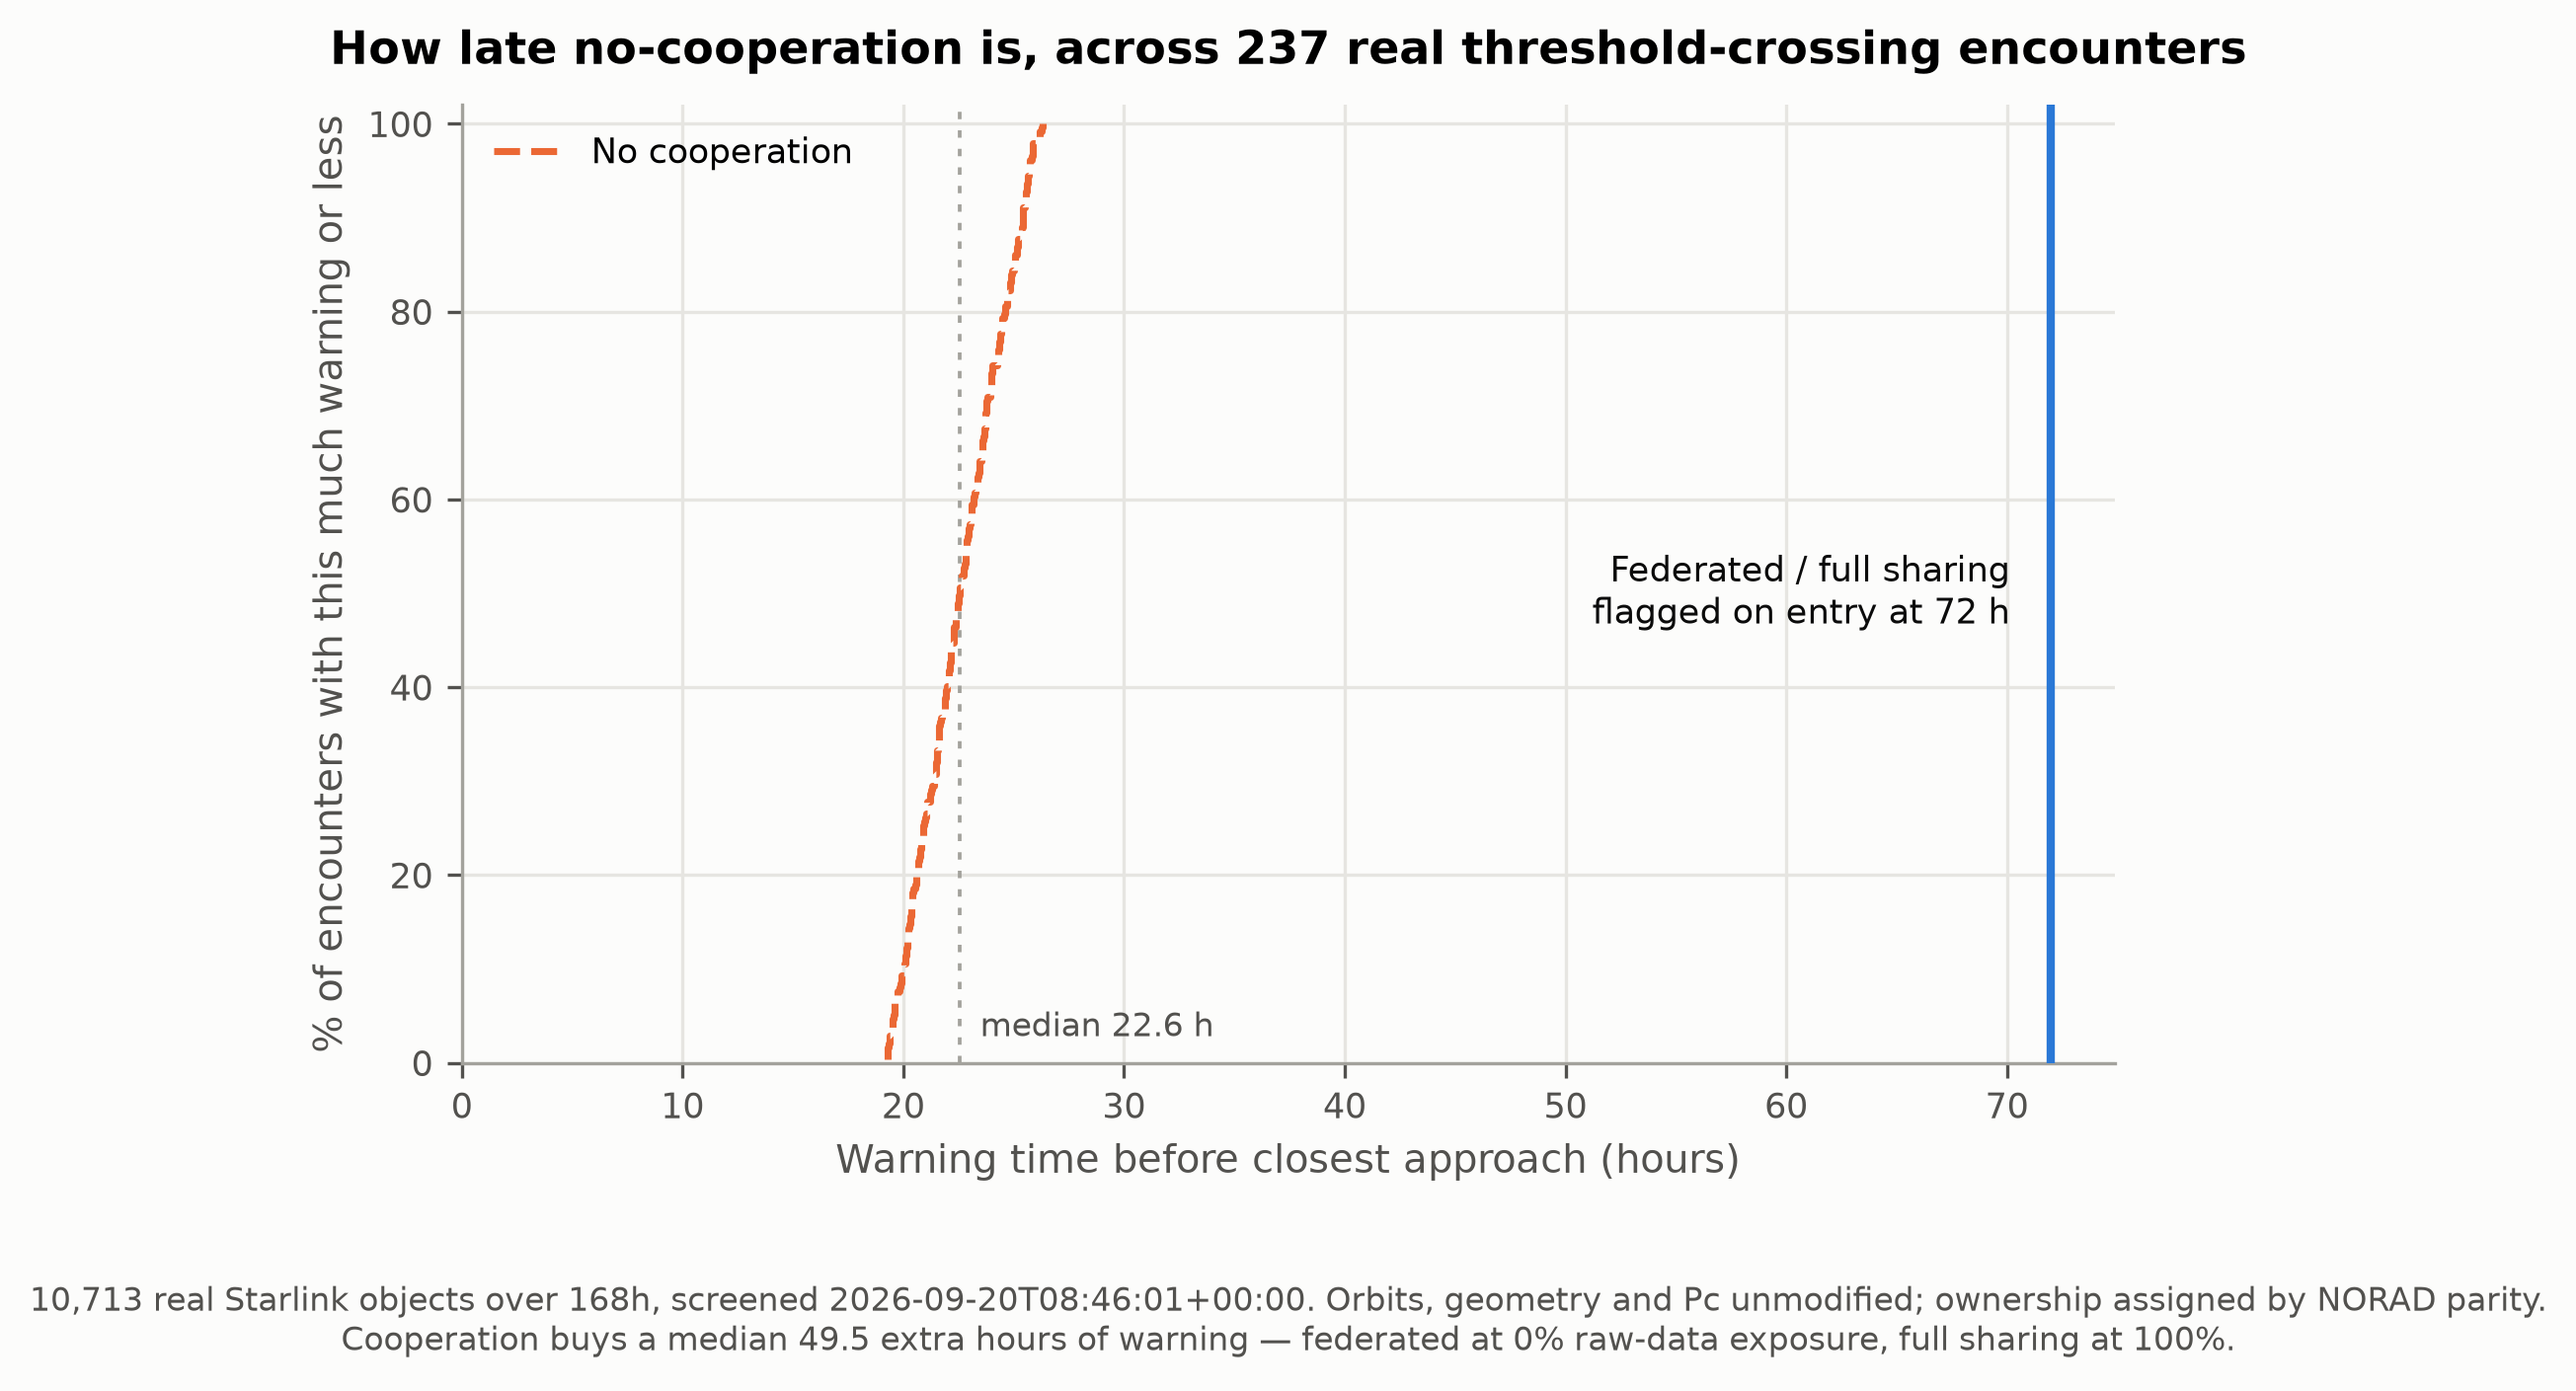

Values plotted in this chart, from the file beside it:
encounter_id, miss_distance_m, pc, lead_time_nocoop_min, lead_time_cooperative_min, lead_time_gain_min
ENC-55676-56455-316530, 26.8, 0.0007988, 1579, 4320, 2741
ENC-56459-56466-314760, 81.3, 0.0007895, 1577, 4320, 2743
ENC-63677-63682-598590, 151.0, 0.0007643, 1572, 4320, 2748
ENC-64108-64113-290820, 173.4, 0.0007533, 1570, 4320, 2750
ENC-67500-67515-573510, 201.6, 0.0007375, 1567, 4320, 2753
ENC-51887-58778-474360, 296.5, 0.000671, 1552, 4320, 2768
ENC-52880-60275-423810, 298.5, 0.0006694, 1552, 4320, 2768
ENC-47978-53919-358230, 302.2, 0.0006664, 1551, 4320, 2769
ENC-56916-58493-372420, 304.7, 0.0006644, 1550, 4320, 2770
ENC-58890-58893-316170, 331.0, 0.0006426, 1545, 4320, 2775
ENC-63480-66799-379770, 338.1, 0.0006365, 1544, 4320, 2776
ENC-58973-59382-263760, 339.6, 0.0006352, 1543, 4320, 2777
ENC-67810-69329-499680, 349.1, 0.0006269, 1541, 4320, 2779
ENC-59032-67127-551370, 360.2, 0.0006171, 1539, 4320, 2781
ENC-50165-53742-450060, 361.1, 0.0006163, 1538, 4320, 2782
ENC-56413-59748-456780, 365.9, 0.000612, 1537, 4320, 2783
ENC-58166-66211-558270, 373.4, 0.0006053, 1535, 4320, 2785
ENC-64925-68546-360960, 378.9, 0.0006004, 1534, 4320, 2786
ENC-55483-57472-322530, 379.8, 0.0005995, 1534, 4320, 2786
ENC-48305-48428-364080, 380.1, 0.0005992, 1534, 4320, 2786
ENC-61956-64193-294000, 392.8, 0.0005876, 1531, 4320, 2789
ENC-62207-63822-583110, 411.5, 0.0005702, 1526, 4320, 2794
ENC-51755-53824-279060, 412.7, 0.0005691, 1525, 4320, 2795
ENC-65335-67854-469470, 415.5, 0.0005664, 1525, 4320, 2795
ENC-63903-63966-264840, 417.7, 0.0005643, 1524, 4320, 2796
ENC-51987-60020-264660, 418.9, 0.0005632, 1524, 4320, 2796
ENC-65792-69429-440250, 426.3, 0.0005562, 1522, 4320, 2798
ENC-58179-64142-467430, 441.8, 0.0005414, 1517, 4320, 2803
ENC-53859-60148-317520, 445.7, 0.0005377, 1516, 4320, 2804
ENC-52854-63365-500550, 461.1, 0.0005229, 1512, 4320, 2808
ENC-66161-69536-541080, 461.7, 0.0005223, 1511, 4320, 2809
ENC-54820-59631-340170, 464.6, 0.0005195, 1510, 4320, 2810
ENC-54068-54071-491250, 472.8, 0.0005116, 1508, 4320, 2812
ENC-59271-69842-352950, 483.1, 0.0005016, 1505, 4320, 2815
ENC-59676-63855-335820, 483.5, 0.0005013, 1504, 4320, 2816
ENC-63120-64009-330330, 484.6, 0.0005001, 1504, 4320, 2816
ENC-68905-69124-470790, 498.1, 0.000487, 1500, 4320, 2820
ENC-54085-54102-590280, 505.3, 0.0004801, 1497, 4320, 2823
ENC-62100-64387-345630, 514.5, 0.0004711, 1494, 4320, 2826
ENC-64465-65830-305370, 520.4, 0.0004655, 1492, 4320, 2828
ENC-68042-68349-386580, 525.2, 0.0004608, 1490, 4320, 2830
ENC-55359-59516-353100, 526.3, 0.0004597, 1490, 4320, 2830
ENC-64026-64047-270210, 539.2, 0.0004472, 1485, 4320, 2835
ENC-65517-66936-470520, 541.9, 0.0004446, 1484, 4320, 2836
ENC-56428-67447-588300, 543.8, 0.0004429, 1483, 4320, 2837
ENC-59016-60269-360780, 548.1, 0.0004387, 1482, 4320, 2838
ENC-46045-48564-263640, 562.2, 0.0004251, 1476, 4320, 2844
ENC-59416-59631-334020, 563.9, 0.0004235, 1476, 4320, 2844
ENC-48139-48586-327720, 570.6, 0.0004172, 1473, 4320, 2847
ENC-58537-58548-532080, 580.3, 0.000408, 1469, 4320, 2851
ENC-58440-58745-353130, 582.6, 0.0004058, 1468, 4320, 2852
ENC-56141-59734-337770, 586.5, 0.0004021, 1466, 4320, 2854
ENC-66462-66483-575280, 588.8, 0.0003999, 1466, 4320, 2854
ENC-58678-67453-545700, 591.7, 0.0003972, 1464, 4320, 2856
ENC-62741-62748-301110, 591.8, 0.0003971, 1464, 4320, 2856
ENC-62601-66544-526350, 596.6, 0.0003926, 1462, 4320, 2858
ENC-55614-59541-572550, 602.0, 0.0003875, 1460, 4320, 2860
ENC-64851-65450-534060, 607.8, 0.0003821, 1457, 4320, 2863
ENC-65019-66086-414450, 608.8, 0.0003812, 1457, 4320, 2863
ENC-69263-69264-588210, 610.4, 0.0003797, 1456, 4320, 2864
... 177 more rows
